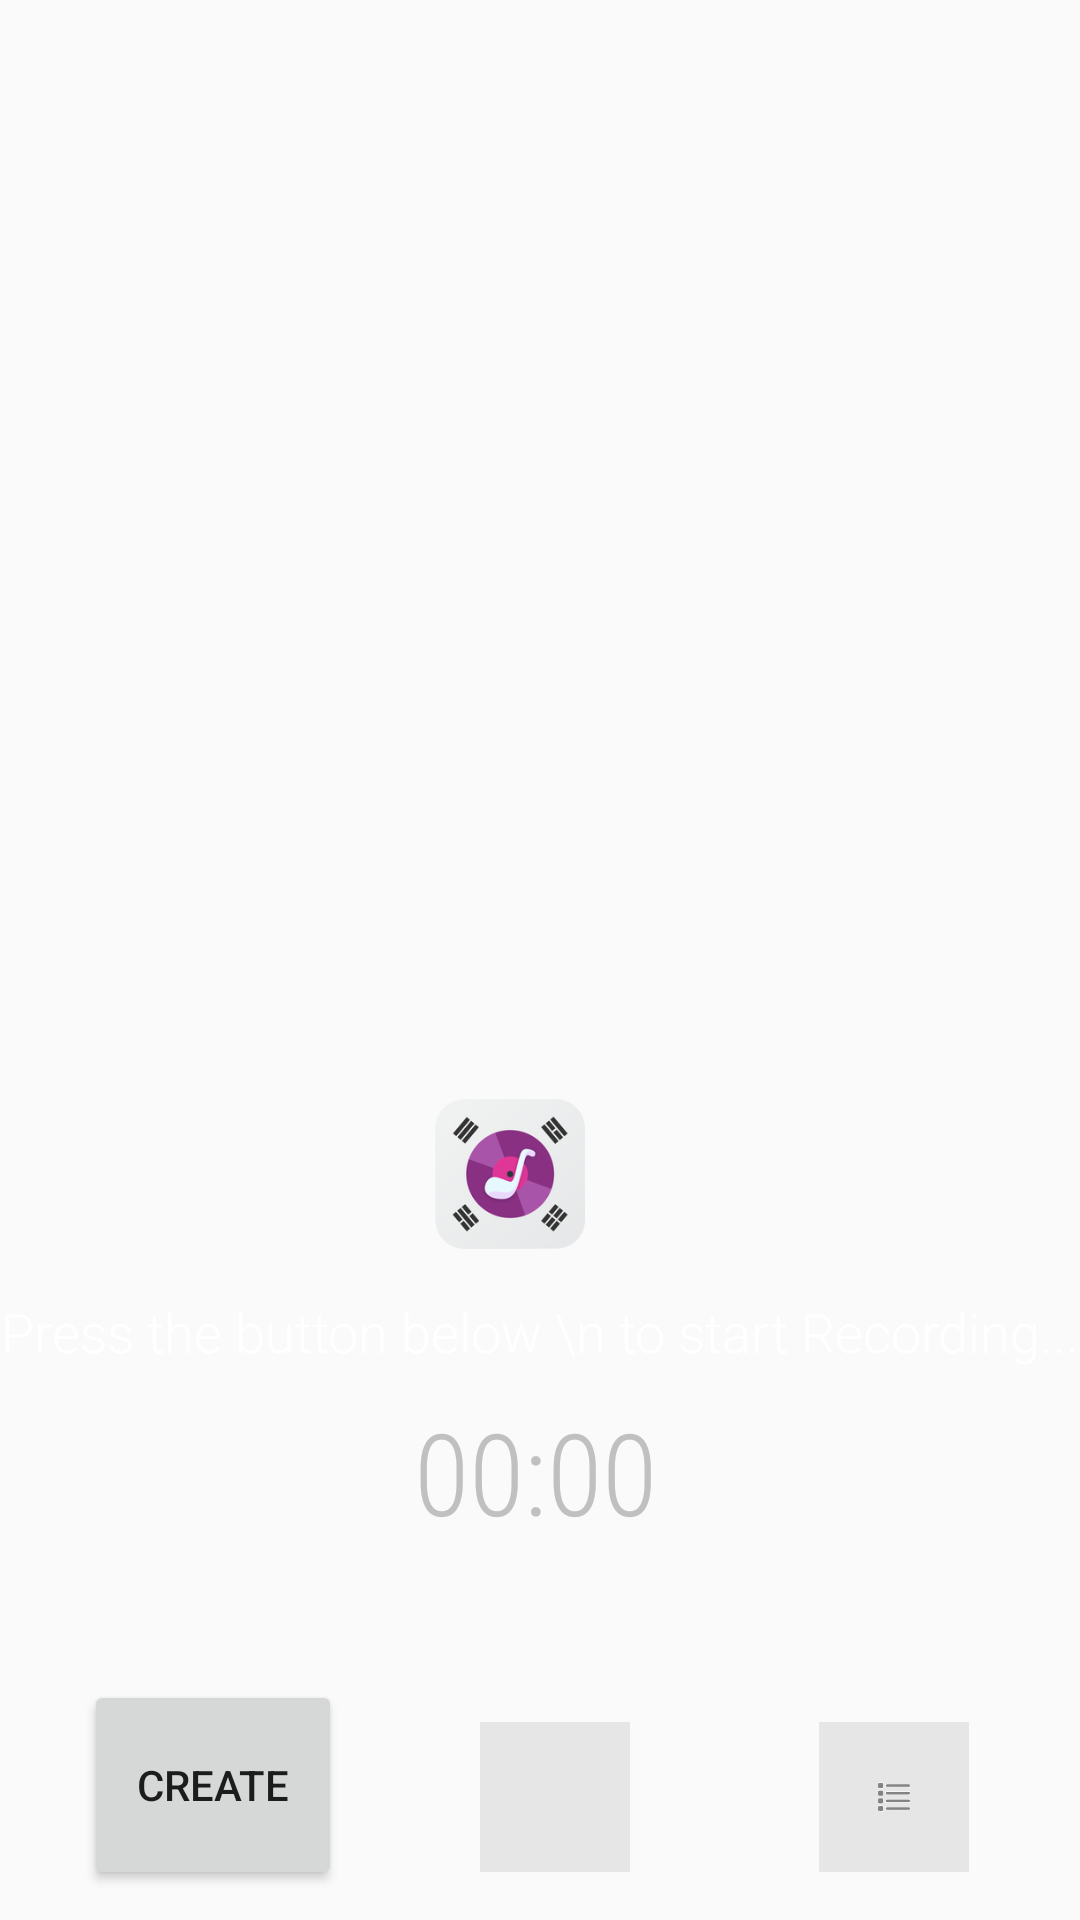

Here is an Android app screen rendered from its layout file. Give the layout XML and the strings, colors and styles it references.
<!-- AndroidManifest.xml: application theme AppTheme -->
<!-- res/layout/fragment_record.xml -->
<?xml version="1.0" encoding="utf-8"?>
<RelativeLayout xmlns:android="http://schemas.android.com/apk/res/android"
    xmlns:tools="http://schemas.android.com/tools"
    android:layout_width="match_parent"
    xmlns:app="http://schemas.android.com/apk/res-auto"
    android:background="@drawable/bg"
    android:gravity="bottom"
    android:layout_height="match_parent"
    android:paddingBottom="10dp"
    tools:context=".RecordFragment">

    <ImageView
        android:id="@+id/record_header_image"
        android:layout_width="50dp"
        android:layout_height="50dp"
        android:layout_alignParentEnd="true"
        android:layout_alignParentRight="true"
        android:layout_marginLeft="140sp"
        android:layout_marginTop="5dp"
        android:layout_marginEnd="165dp"
        android:layout_marginBottom="20dp"
        android:src="@drawable/icon"
        android:layout_marginRight="160dp" />


    <Chronometer
        android:id="@+id/record_timer"
        android:layout_width="wrap_content"
        android:layout_height="62dp"
        android:layout_below="@+id/record_filename"
        android:layout_alignParentEnd="true"
        android:layout_alignParentRight="true"
        android:layout_marginLeft="120dp"
        android:layout_marginTop="9dp"
        android:layout_marginEnd="141dp"


        android:fontFamily="sans-serif-condensed-light"
        android:textColor="@color/colorGrey"
        android:textSize="38sp"
        app:layout_constraintEnd_toEndOf="parent"
        app:layout_constraintStart_toStartOf="parent"
        app:layout_constraintTop_toBottomOf="@+id/record_filename"
        android:layout_marginRight="161dp" />

    <TextView
        android:id="@+id/record_filename"
        android:layout_width="match_parent"
        android:layout_height="wrap_content"
        android:layout_below="@+id/record_header_image"
        android:layout_alignParentEnd="true"
        android:layout_alignParentRight="true"

        android:layout_marginTop="-5dp"

        android:layout_marginEnd="0dp"
        android:layout_marginRight="0dp"
        android:fontFamily="sans-serif-light"
        android:gravity="center_horizontal"
        android:lineHeight="32dp"
        android:text="Press the button below \n to start Recording..."
        android:textAlignment="center"
        android:textColor="@color/colorWhite"
        android:textSize="18sp"
        app:layout_constraintEnd_toEndOf="parent"
        app:layout_constraintStart_toStartOf="parent"
        app:layout_constraintTop_toBottomOf="@+id/record_header_image" />

    <ImageButton
        android:id="@+id/record_btn"

        android:layout_width="50dp"
        android:layout_height="50dp"
        android:layout_below="@+id/record_timer"
        android:layout_marginStart="160dp"
        android:layout_marginTop="47dp"
        android:background="#e6e6e6"
        android:src="@drawable/recbtn"
        app:layout_constraintBottom_toBottomOf="parent"
        app:layout_constraintEnd_toEndOf="parent"
        app:layout_constraintStart_toStartOf="parent"
        app:layout_constraintTop_toBottomOf="@id/record_timer"
        android:layout_marginLeft="160dp" />

    <ImageButton
        android:id="@+id/record_list_btn"
        android:layout_width="50dp"
        android:layout_height="50dp"
        android:layout_below="@+id/record_timer"
        android:layout_marginStart="63dp"
        android:layout_marginTop="47dp"
        android:layout_toEndOf="@+id/record_btn"
        android:layout_toRightOf="@+id/record_btn"
        android:background="#e6e6e6"
        android:padding="50dp"
        android:src="@drawable/listbtn"

        app:layout_constraintBottom_toBottomOf="@id/record_btn"
        app:layout_constraintEnd_toEndOf="parent"
        app:layout_constraintStart_toEndOf="@id/record_btn"
        app:layout_constraintTop_toTopOf="@id/record_btn"
        android:layout_marginLeft="63dp" />

    <Button
        android:id="@+id/button"
        android:layout_width="86dp"
        android:layout_height="70dp"
        android:layout_below="@+id/record_timer"
        android:layout_marginLeft="28dp"
        android:layout_marginTop="33dp"
        android:text="Create"
        app:layout_constraintStart_toStartOf="parent"
        tools:ignore="MissingConstraints"
        tools:layout_editor_absoluteY="523dp" />

</RelativeLayout>
<!-- resources referenced by this layout -->
<resources>
  <color name="colorGrey">#C0C0C0</color>
  <color name="colorWhite">	#FFFFFF</color>
  <!-- drawable icon: png bitmap (drawable-xxhdpi, 18097 bytes) -->
  <!-- drawable listbtn: gif bitmap (drawable-xxhdpi, 379 bytes) -->
  <style name="AppTheme" parent="Theme.AppCompat.Light.NoActionBar">
          
          <item name="colorPrimary">@color/colorPrimary</item>
          <item name="colorPrimaryDark">@color/colorPrimaryDark</item>
          <item name="colorAccent">@color/colorAccent</item>
      </style>
  <color name="colorPrimary">#7b4bff</color>
  <color name="colorPrimaryDark">#6539ba</color>
  <color name="colorAccent">#FF4081</color>
</resources>
